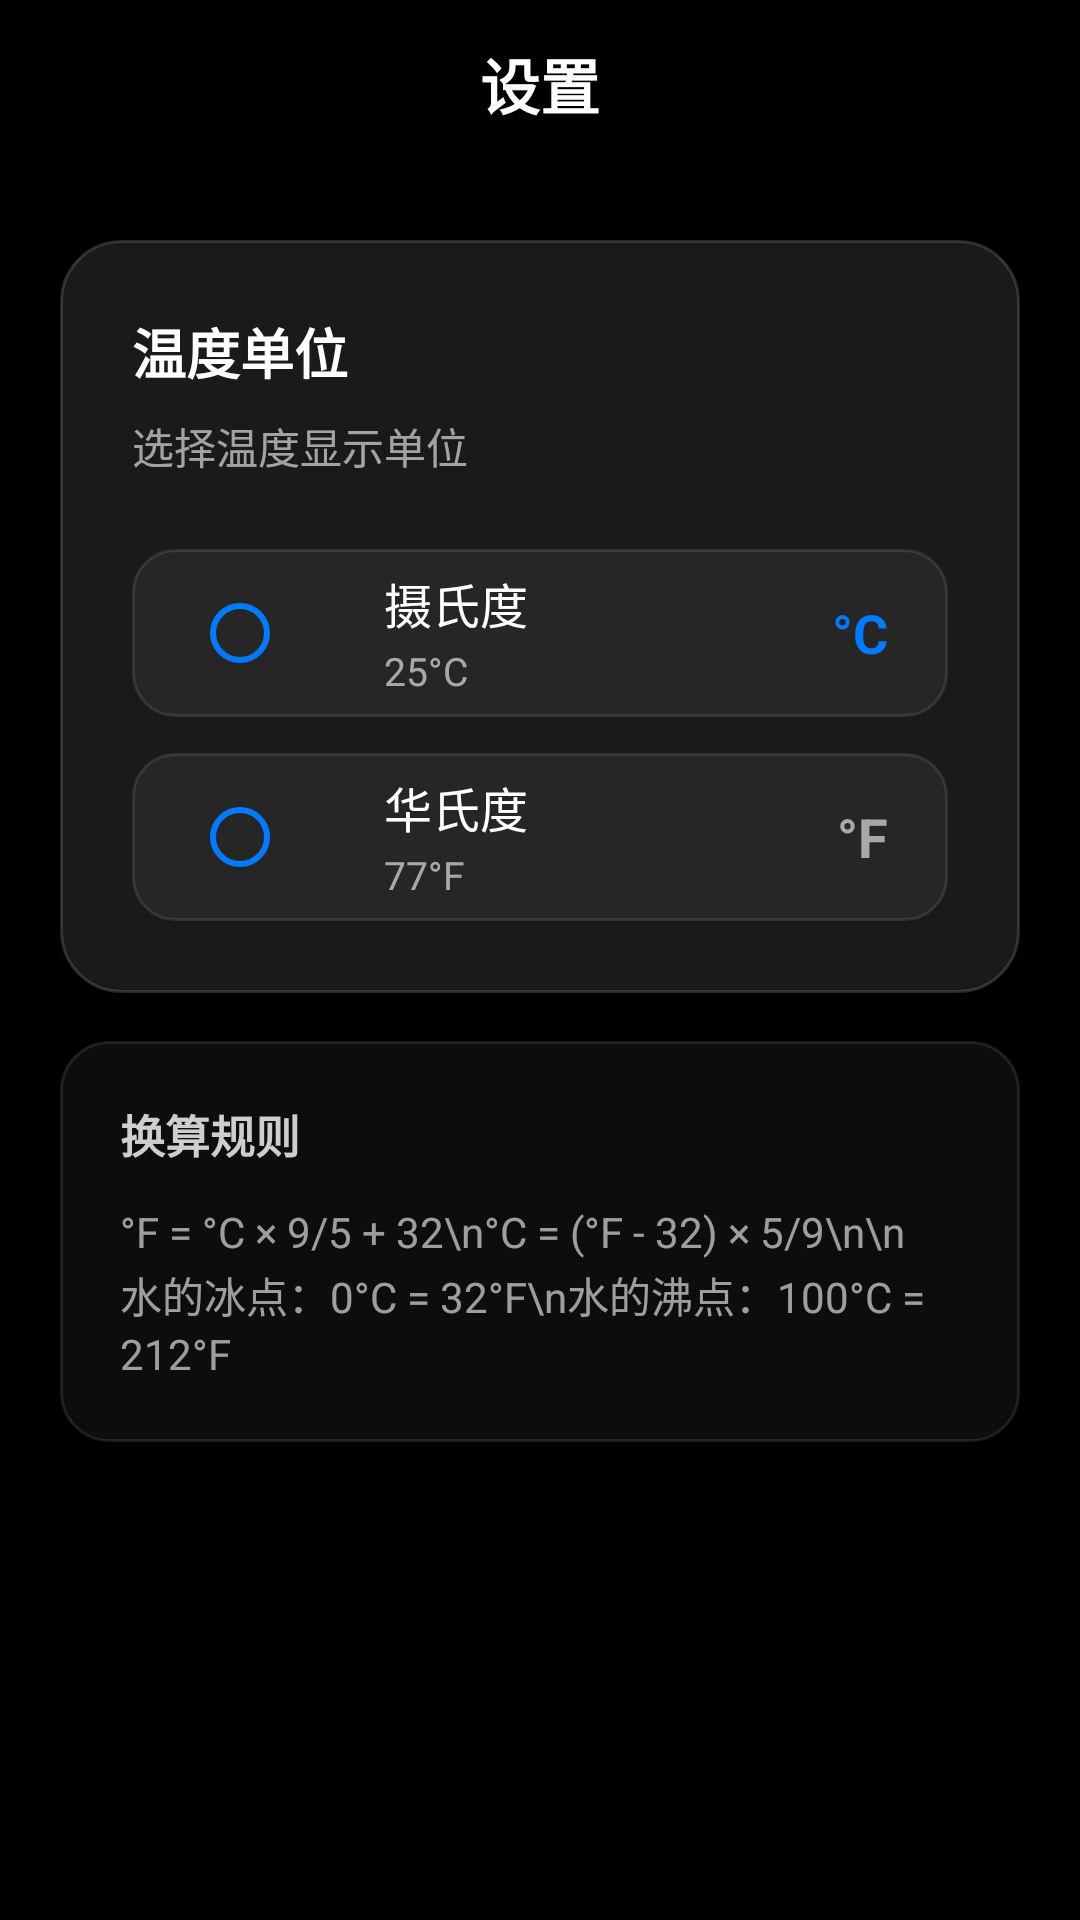

Layout XML and referenced resources for this Android screen:
<!-- AndroidManifest.xml: application theme Theme.WeatherDemo -->
<!-- res/layout/activity_settings.xml -->
<?xml version="1.0" encoding="utf-8"?>
<LinearLayout xmlns:android="http://schemas.android.com/apk/res/android"
    xmlns:app="http://schemas.android.com/apk/res-auto"
    android:id="@+id/root"
    android:layout_width="match_parent"
    android:layout_height="match_parent"
    android:orientation="vertical"
    android:background="@color/black"
    android:fitsSystemWindows="true">

    
    <RelativeLayout
        android:layout_width="match_parent"
        android:layout_height="56dp"
        android:paddingHorizontal="20dp"
        android:gravity="center_vertical">

        
        <ImageView
            android:id="@+id/backButton"
            android:layout_width="40dp"
            android:layout_height="40dp"
            android:layout_centerVertical="true"
            android:src="@drawable/ic_arrow_back"
            android:background="?android:attr/selectableItemBackgroundBorderless"
            android:padding="8dp"
            app:tint="@color/white"
            android:clickable="true"
            android:focusable="true" />

        
        <TextView
            android:id="@+id/titleText"
            android:layout_width="wrap_content"
            android:layout_height="wrap_content"
            android:layout_centerInParent="true"
            android:text="设置"
            android:textColor="@color/white"
            android:textSize="20sp"
            android:textStyle="bold" />

    </RelativeLayout>

    
    <ScrollView
        android:layout_width="match_parent"
        android:layout_height="0dp"
        android:layout_weight="1"
        android:paddingTop="8dp"
        android:scrollbars="none"
        android:overScrollMode="never">

        <LinearLayout
            android:layout_width="match_parent"
            android:layout_height="wrap_content"
            android:orientation="vertical"
            android:paddingHorizontal="20dp"
            android:paddingBottom="32dp">

            
            <LinearLayout
                android:layout_width="match_parent"
                android:layout_height="wrap_content"
                android:orientation="vertical"
                android:background="@drawable/modern_card_background"
                android:padding="24dp"
                android:layout_marginTop="16dp">

                
                <TextView
                    android:layout_width="match_parent"
                    android:layout_height="wrap_content"
                    android:text="温度单位"
                    android:textColor="@color/white"
                    android:textSize="18sp"
                    android:textStyle="bold"
                    android:layout_marginBottom="8dp" />

                
                <TextView
                    android:layout_width="match_parent"
                    android:layout_height="wrap_content"
                    android:text="选择温度显示单位"
                    android:textColor="@color/white_60"
                    android:textSize="14sp"
                    android:layout_marginBottom="24dp" />

                
                <LinearLayout
                    android:layout_width="match_parent"
                    android:layout_height="wrap_content"
                    android:orientation="vertical">

                    
                    <LinearLayout
                        android:id="@+id/celsiusOption"
                        android:layout_width="match_parent"
                        android:layout_height="56dp"
                        android:orientation="horizontal"
                        android:gravity="center_vertical"
                        android:background="@drawable/settings_option_background"
                        android:paddingHorizontal="20dp"
                        android:layout_marginBottom="12dp"
                        android:clickable="true"
                        android:focusable="true">

                        <RadioButton
                            android:id="@+id/celsiusRadio"
                            android:layout_width="wrap_content"
                            android:layout_height="wrap_content"
                            android:buttonTint="@color/primary_blue"
                            android:clickable="false"
                            android:focusable="false" />

                        <LinearLayout
                            android:layout_width="0dp"
                            android:layout_height="wrap_content"
                            android:layout_weight="1"
                            android:orientation="vertical"
                            android:layout_marginStart="16dp">

                            <TextView
                                android:layout_width="wrap_content"
                                android:layout_height="wrap_content"
                                android:text="摄氏度"
                                android:textColor="@color/white"
                                android:textSize="16sp" />

                            <TextView
                                android:layout_width="wrap_content"
                                android:layout_height="wrap_content"
                                android:text="25°C"
                                android:textColor="@color/white_60"
                                android:textSize="13sp"
                                android:layout_marginTop="2dp" />

                        </LinearLayout>

                        
                        <TextView
                            android:layout_width="wrap_content"
                            android:layout_height="wrap_content"
                            android:text="°C"
                            android:textColor="@color/primary_blue"
                            android:textSize="18sp"
                            android:textStyle="bold" />

                    </LinearLayout>

                    
                    <LinearLayout
                        android:id="@+id/fahrenheitOption"
                        android:layout_width="match_parent"
                        android:layout_height="56dp"
                        android:orientation="horizontal"
                        android:gravity="center_vertical"
                        android:background="@drawable/settings_option_background"
                        android:paddingHorizontal="20dp"
                        android:clickable="true"
                        android:focusable="true">

                        <RadioButton
                            android:id="@+id/fahrenheitRadio"
                            android:layout_width="wrap_content"
                            android:layout_height="wrap_content"
                            android:buttonTint="@color/primary_blue"
                            android:clickable="false"
                            android:focusable="false" />

                        <LinearLayout
                            android:layout_width="0dp"
                            android:layout_height="wrap_content"
                            android:layout_weight="1"
                            android:orientation="vertical"
                            android:layout_marginStart="16dp">

                            <TextView
                                android:layout_width="wrap_content"
                                android:layout_height="wrap_content"
                                android:text="华氏度"
                                android:textColor="@color/white"
                                android:textSize="16sp" />

                            <TextView
                                android:layout_width="wrap_content"
                                android:layout_height="wrap_content"
                                android:text="77°F"
                                android:textColor="@color/white_60"
                                android:textSize="13sp"
                                android:layout_marginTop="2dp" />

                        </LinearLayout>

                        
                        <TextView
                            android:layout_width="wrap_content"
                            android:layout_height="wrap_content"
                            android:text="°F"
                            android:textColor="@color/white_60"
                            android:textSize="18sp"
                            android:textStyle="bold" />

                    </LinearLayout>

                </LinearLayout>

            </LinearLayout>

            
            <LinearLayout
                android:layout_width="match_parent"
                android:layout_height="wrap_content"
                android:orientation="vertical"
                android:background="@drawable/info_card_background"
                android:padding="20dp"
                android:layout_marginTop="16dp">

                <TextView
                    android:layout_width="wrap_content"
                    android:layout_height="wrap_content"
                    android:text="换算规则"
                    android:textColor="@color/white_80"
                    android:textSize="15sp"
                    android:textStyle="bold"
                    android:layout_marginBottom="12dp" />

                <TextView
                    android:layout_width="match_parent"
                    android:layout_height="wrap_content"
                    android:text="°F = °C × 9/5 + 32\n°C = (°F - 32) × 5/9\n\n水的冰点：0°C = 32°F\n水的沸点：100°C = 212°F"
                    android:textColor="@color/white_60"
                    android:textSize="14sp"
                    android:lineSpacingExtra="2dp" />

            </LinearLayout>

        </LinearLayout>

    </ScrollView>

</LinearLayout>
<!-- resources referenced by this layout -->
<resources>
  <color name="black">#FF000000</color>
  <color name="primary_blue">#007AFF</color>
  <color name="white">#FFFFFFFF</color>
  <color name="white_60">#99FFFFFF</color>
  <color name="white_80">#CCFFFFFF</color>
  <!-- drawable info_card_background (drawable) -->
  <?xml version="1.0" encoding="utf-8"?>
  <shape xmlns:android="http://schemas.android.com/apk/res/android"
      android:shape="rectangle">
      <solid android:color="@color/white_05" />
      <corners android:radius="16dp" />
      <stroke
          android:width="1dp"
          android:color="@color/white_10" />
  </shape>
  <!-- drawable modern_card_background (drawable) -->
  <?xml version="1.0" encoding="utf-8"?>
  <shape xmlns:android="http://schemas.android.com/apk/res/android"
      android:shape="rectangle">
      <solid android:color="@color/white_10" />
      <corners android:radius="20dp" />
      <stroke
          android:width="1dp"
          android:color="@color/white_15" />
  </shape>
  <!-- drawable settings_option_background (drawable) -->
  <?xml version="1.0" encoding="utf-8"?>
  <selector xmlns:android="http://schemas.android.com/apk/res/android">
      <item android:state_pressed="true">
          <shape android:shape="rectangle">
              <solid android:color="@color/white_15" />
              <corners android:radius="14dp" />
              <stroke
                  android:width="1dp"
                  android:color="@color/primary_blue" />
          </shape>
      </item>
      <item android:state_selected="true">
          <shape android:shape="rectangle">
              <solid android:color="@color/white_10" />
              <corners android:radius="14dp" />
              <stroke
                  android:width="1dp"
                  android:color="@color/primary_blue" />
          </shape>
      </item>
      <item>
          <shape android:shape="rectangle">
              <solid android:color="@color/white_05" />
              <corners android:radius="14dp" />
              <stroke
                  android:width="1dp"
                  android:color="@color/white_10" />
          </shape>
      </item>
  </selector>
  <style name="Theme.WeatherDemo" parent="Theme.MaterialComponents.Light.NoActionBar">
          
          <item name="colorPrimary">@color/primary_blue</item>
          <item name="colorPrimaryVariant">@color/dark_blue</item>
          <item name="colorOnPrimary">@color/white</item>
          
          
          <item name="colorSecondary">@color/secondary_blue</item>
          <item name="colorOnSecondary">@color/white</item>
          
          
          <item name="android:statusBarColor">@android:color/transparent</item>
          <item name="android:navigationBarColor">@color/navigation_bar_color</item>
          
          
          <item name="android:windowBackground">@color/gradient_start</item>
          
          
          <item name="android:windowTranslucentStatus">false</item>
          <item name="android:windowTranslucentNavigation">false</item>
          
          
          <item name="textAppearanceBody1">@style/TextAppearance.MaterialComponents.Body1</item>
          <item name="textAppearanceBody2">@style/TextAppearance.MaterialComponents.Body2</item>
      </style>
  <color name="white_05">#0DFFFFFF</color>
  <color name="white_10">#1AFFFFFF</color>
  <color name="white_15">#26FFFFFF</color>
  <color name="dark_blue">#0A84FF</color>
  <color name="secondary_blue">#5AC8FA</color>
  <color name="navigation_bar_color">#20000000</color>
  <color name="gradient_start">#4A90E2</color>
</resources>
